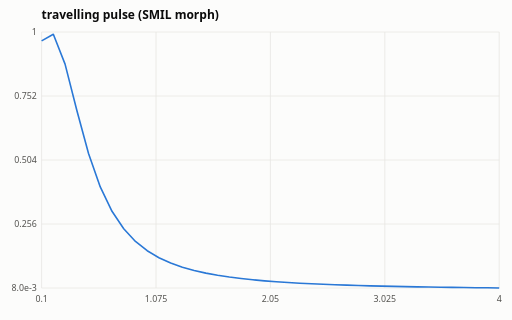
t = 0.00 s
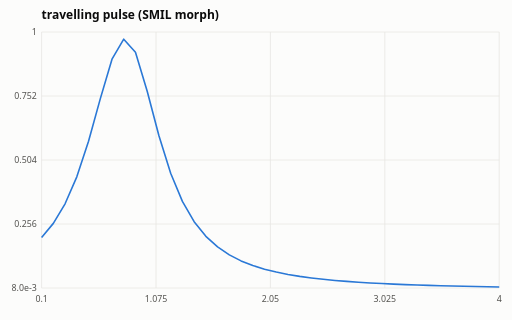
t = 0.67 s
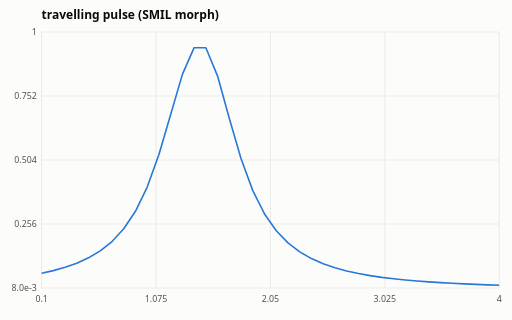
t = 1.33 s
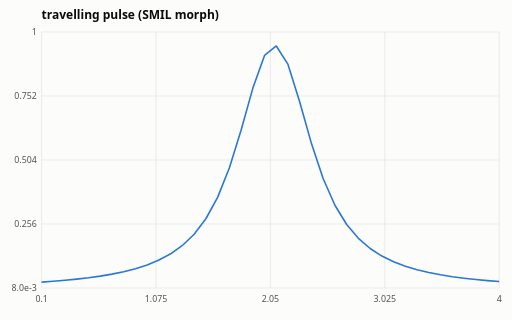
t = 2.00 s
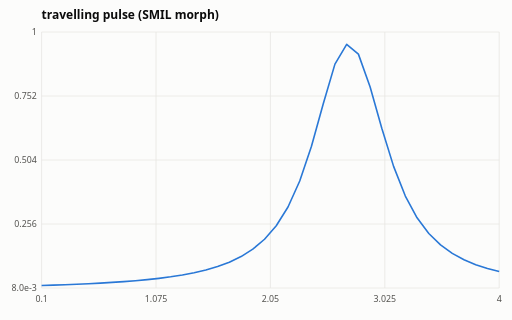
t = 2.67 s
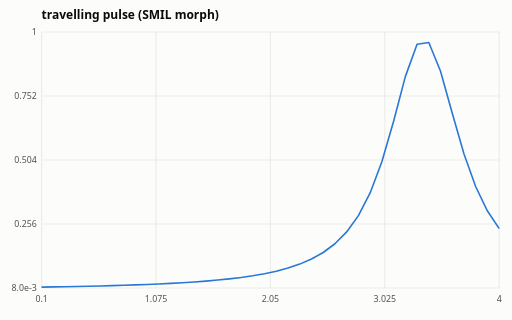
t = 3.33 s

The animated SVG that drew these frames (rendered in a browser with its animation timeline set to each time). Animation: 1 SMIL element (animate=1); one cycle of 4.00 s, repeats indefinitely.

<svg xmlns="http://www.w3.org/2000/svg" viewBox="0 0 640 400" font-family="system-ui, sans-serif">
<rect width="640" height="400" fill="#fcfcfb"/>
<text x="52" y="24" fill="#0b0b0b" font-size="15" font-weight="600">travelling pulse (SMIL morph)</text>
<line x1="52" y1="40" x2="52" y2="360" stroke="#e7e6e2" stroke-width="1"/>
<text x="52" y="378" fill="#52514e" font-size="11" text-anchor="middle">0.1</text>
<line x1="195" y1="40" x2="195" y2="360" stroke="#e7e6e2" stroke-width="1"/>
<text x="195" y="378" fill="#52514e" font-size="11" text-anchor="middle">1.075</text>
<line x1="338" y1="40" x2="338" y2="360" stroke="#e7e6e2" stroke-width="1"/>
<text x="338" y="378" fill="#52514e" font-size="11" text-anchor="middle">2.05</text>
<line x1="481" y1="40" x2="481" y2="360" stroke="#e7e6e2" stroke-width="1"/>
<text x="481" y="378" fill="#52514e" font-size="11" text-anchor="middle">3.025</text>
<line x1="624" y1="40" x2="624" y2="360" stroke="#e7e6e2" stroke-width="1"/>
<text x="624" y="378" fill="#52514e" font-size="11" text-anchor="middle">4</text>
<line x1="52" y1="360" x2="624" y2="360" stroke="#e7e6e2" stroke-width="1"/>
<text x="46" y="364" fill="#52514e" font-size="11" text-anchor="end">8.0e-3</text>
<line x1="52" y1="280" x2="624" y2="280" stroke="#e7e6e2" stroke-width="1"/>
<text x="46" y="284" fill="#52514e" font-size="11" text-anchor="end">0.256</text>
<line x1="52" y1="200" x2="624" y2="200" stroke="#e7e6e2" stroke-width="1"/>
<text x="46" y="204" fill="#52514e" font-size="11" text-anchor="end">0.504</text>
<line x1="52" y1="120" x2="624" y2="120" stroke="#e7e6e2" stroke-width="1"/>
<text x="46" y="124" fill="#52514e" font-size="11" text-anchor="end">0.752</text>
<line x1="52" y1="40" x2="624" y2="40" stroke="#e7e6e2" stroke-width="1"/>
<text x="46" y="44" fill="#52514e" font-size="11" text-anchor="end">1</text>
<polyline points="52,51.077 66.667,42.843 81.333,80.172 96,137.888 110.667,191.826 125.333,233.693 140,264.134 154.667,285.975 169.333,301.782 184,313.415 198.667,322.144 213.333,328.819 228,334.017 242.667,338.13 257.333,341.435 272,344.126 286.667,346.343 301.333,348.189 316,349.743 330.667,351.061 345.333,352.19 360,353.162 374.667,354.005 389.333,354.742 404,355.389 418.667,355.96 433.333,356.466 448,356.917 462.667,357.321 477.333,357.683 492,358.01 506.667,358.306 521.333,358.574 536,358.818 550.667,359.041 565.333,359.245 580,359.432 594.667,359.604 609.333,359.762 624,359.909 " fill="none" stroke="#2a78d6" stroke-width="2" stroke-linejoin="round"><animate attributeName="points" dur="4s" repeatCount="indefinite" values="52,51.077 66.667,42.843 81.333,80.172 96,137.888 110.667,191.826 125.333,233.693 140,264.134 154.667,285.975 169.333,301.782 184,313.415 198.667,322.144 213.333,328.819 228,334.017 242.667,338.13 257.333,341.435 272,344.126 286.667,346.343 301.333,348.189 316,349.743 330.667,351.061 345.333,352.19 360,353.162 374.667,354.005 389.333,354.742 404,355.389 418.667,355.96 433.333,356.466 448,356.917 462.667,357.321 477.333,357.683 492,358.01 506.667,358.306 521.333,358.574 536,358.818 550.667,359.041 565.333,359.245 580,359.432 594.667,359.604 609.333,359.762 624,359.909 ;52,137.888 66.667,80.172 81.333,42.843 96,51.077 110.667,98.66 125.333,156.988 140,207.187 154.667,244.977 169.333,272.229 184,291.809 198.667,306.05 213.333,316.598 228,324.564 242.667,330.693 257.333,335.493 272,339.311 286.667,342.392 301.333,344.912 316,346.995 330.667,348.737 345.333,350.206 360,351.457 374.667,352.529 389.333,353.456 404,354.262 418.667,354.967 433.333,355.587 448,356.135 462.667,356.622 477.333,357.057 492,357.446 506.667,357.796 521.333,358.112 536,358.398 550.667,358.658 565.333,358.894 580,359.111 594.667,359.309 609.333,359.49 624,359.658 ;52,221.126 66.667,175.054 81.333,118.213 96,63.899 110.667,40 125.333,63.899 140,118.213 154.667,175.054 169.333,221.126 184,255.087 198.667,279.478 213.333,297.055 228,309.913 242.667,319.498 257.333,326.782 272,332.421 286.667,336.861 301.333,340.41 316,343.288 330.667,345.649 345.333,347.61 360,349.254 374.667,350.645 389.333,351.832 404,352.853 418.667,353.737 433.333,354.507 448,355.182 462.667,355.777 477.333,356.304 492,356.772 506.667,357.191 521.333,357.567 536,357.905 550.667,358.21 565.333,358.487 580,358.739 594.667,358.969 609.333,359.179 624,359.371 ;52,272.229 66.667,244.977 81.333,207.187 96,156.988 110.667,98.66 125.333,51.077 140,42.843 154.667,80.172 169.333,137.888 184,191.826 198.667,233.693 213.333,264.134 228,285.975 242.667,301.782 257.333,313.415 272,322.144 286.667,328.819 301.333,334.017 316,338.13 330.667,341.435 345.333,344.126 360,346.343 374.667,348.189 389.333,349.743 404,351.061 418.667,352.19 433.333,353.162 448,354.005 462.667,354.742 477.333,355.389 492,355.96 506.667,356.466 521.333,356.917 536,357.321 550.667,357.683 565.333,358.01 580,358.306 594.667,358.574 609.333,358.818 624,359.041 ;52,301.782 66.667,285.975 81.333,264.134 96,233.693 110.667,191.826 125.333,137.888 140,80.172 154.667,42.843 169.333,51.077 184,98.66 198.667,156.988 213.333,207.187 228,244.977 242.667,272.229 257.333,291.809 272,306.05 286.667,316.598 301.333,324.564 316,330.693 330.667,335.493 345.333,339.311 360,342.392 374.667,344.912 389.333,346.995 404,348.737 418.667,350.206 433.333,351.457 448,352.529 462.667,353.456 477.333,354.262 492,354.967 506.667,355.587 521.333,356.135 536,356.622 550.667,357.057 565.333,357.446 580,357.796 594.667,358.112 609.333,358.398 624,358.658 ;52,319.498 66.667,309.913 81.333,297.055 96,279.478 110.667,255.087 125.333,221.126 140,175.054 154.667,118.213 169.333,63.899 184,40 198.667,63.899 213.333,118.213 228,175.054 242.667,221.126 257.333,255.087 272,279.478 286.667,297.055 301.333,309.913 316,319.498 330.667,326.782 345.333,332.421 360,336.861 374.667,340.41 389.333,343.288 404,345.649 418.667,347.61 433.333,349.254 448,350.645 462.667,351.832 477.333,352.853 492,353.737 506.667,354.507 521.333,355.182 536,355.777 550.667,356.304 565.333,356.772 580,357.191 594.667,357.567 609.333,357.905 624,358.21 ;52,330.693 66.667,324.564 81.333,316.598 96,306.05 110.667,291.809 125.333,272.229 140,244.977 154.667,207.187 169.333,156.988 184,98.66 198.667,51.077 213.333,42.843 228,80.172 242.667,137.888 257.333,191.826 272,233.693 286.667,264.134 301.333,285.975 316,301.782 330.667,313.415 345.333,322.144 360,328.819 374.667,334.017 389.333,338.13 404,341.435 418.667,344.126 433.333,346.343 448,348.189 462.667,349.743 477.333,351.061 492,352.19 506.667,353.162 521.333,354.005 536,354.742 550.667,355.389 565.333,355.96 580,356.466 594.667,356.917 609.333,357.321 624,357.683 ;52,338.13 66.667,334.017 81.333,328.819 96,322.144 110.667,313.415 125.333,301.782 140,285.975 154.667,264.134 169.333,233.693 184,191.826 198.667,137.888 213.333,80.172 228,42.843 242.667,51.077 257.333,98.66 272,156.988 286.667,207.187 301.333,244.977 316,272.229 330.667,291.809 345.333,306.05 360,316.598 374.667,324.564 389.333,330.693 404,335.493 418.667,339.311 433.333,342.392 448,344.912 462.667,346.995 477.333,348.737 492,350.206 506.667,351.457 521.333,352.529 536,353.456 550.667,354.262 565.333,354.967 580,355.587 594.667,356.135 609.333,356.622 624,357.057 ;52,343.288 66.667,340.41 81.333,336.861 96,332.421 110.667,326.782 125.333,319.498 140,309.913 154.667,297.055 169.333,279.478 184,255.087 198.667,221.126 213.333,175.054 228,118.213 242.667,63.899 257.333,40 272,63.899 286.667,118.213 301.333,175.054 316,221.126 330.667,255.087 345.333,279.478 360,297.055 374.667,309.913 389.333,319.498 404,326.782 418.667,332.421 433.333,336.861 448,340.41 462.667,343.288 477.333,345.649 492,347.61 506.667,349.254 521.333,350.645 536,351.832 550.667,352.853 565.333,353.737 580,354.507 594.667,355.182 609.333,355.777 624,356.304 ;52,346.995 66.667,344.912 81.333,342.392 96,339.311 110.667,335.493 125.333,330.693 140,324.564 154.667,316.598 169.333,306.05 184,291.809 198.667,272.229 213.333,244.977 228,207.187 242.667,156.988 257.333,98.66 272,51.077 286.667,42.843 301.333,80.172 316,137.888 330.667,191.826 345.333,233.693 360,264.134 374.667,285.975 389.333,301.782 404,313.415 418.667,322.144 433.333,328.819 448,334.017 462.667,338.13 477.333,341.435 492,344.126 506.667,346.343 521.333,348.189 536,349.743 550.667,351.061 565.333,352.19 580,353.162 594.667,354.005 609.333,354.742 624,355.389 ;52,349.743 66.667,348.189 81.333,346.343 96,344.126 110.667,341.435 125.333,338.13 140,334.017 154.667,328.819 169.333,322.144 184,313.415 198.667,301.782 213.333,285.975 228,264.134 242.667,233.693 257.333,191.826 272,137.888 286.667,80.172 301.333,42.843 316,51.077 330.667,98.66 345.333,156.988 360,207.187 374.667,244.977 389.333,272.229 404,291.809 418.667,306.05 433.333,316.598 448,324.564 462.667,330.693 477.333,335.493 492,339.311 506.667,342.392 521.333,344.912 536,346.995 550.667,348.737 565.333,350.206 580,351.457 594.667,352.529 609.333,353.456 624,354.262 ;52,351.832 66.667,350.645 81.333,349.254 96,347.61 110.667,345.649 125.333,343.288 140,340.41 154.667,336.861 169.333,332.421 184,326.782 198.667,319.498 213.333,309.913 228,297.055 242.667,279.478 257.333,255.087 272,221.126 286.667,175.054 301.333,118.213 316,63.899 330.667,40 345.333,63.899 360,118.213 374.667,175.054 389.333,221.126 404,255.087 418.667,279.478 433.333,297.055 448,309.913 462.667,319.498 477.333,326.782 492,332.421 506.667,336.861 521.333,340.41 536,343.288 550.667,345.649 565.333,347.61 580,349.254 594.667,350.645 609.333,351.832 624,352.853 ;52,353.456 66.667,352.529 81.333,351.457 96,350.206 110.667,348.737 125.333,346.995 140,344.912 154.667,342.392 169.333,339.311 184,335.493 198.667,330.693 213.333,324.564 228,316.598 242.667,306.05 257.333,291.809 272,272.229 286.667,244.977 301.333,207.187 316,156.988 330.667,98.66 345.333,51.077 360,42.843 374.667,80.172 389.333,137.888 404,191.826 418.667,233.693 433.333,264.134 448,285.975 462.667,301.782 477.333,313.415 492,322.144 506.667,328.819 521.333,334.017 536,338.13 550.667,341.435 565.333,344.126 580,346.343 594.667,348.189 609.333,349.743 624,351.061 ;52,354.742 66.667,354.005 81.333,353.162 96,352.19 110.667,351.061 125.333,349.743 140,348.189 154.667,346.343 169.333,344.126 184,341.435 198.667,338.13 213.333,334.017 228,328.819 242.667,322.144 257.333,313.415 272,301.782 286.667,285.975 301.333,264.134 316,233.693 330.667,191.826 345.333,137.888 360,80.172 374.667,42.843 389.333,51.077 404,98.66 418.667,156.988 433.333,207.187 448,244.977 462.667,272.229 477.333,291.809 492,306.05 506.667,316.598 521.333,324.564 536,330.693 550.667,335.493 565.333,339.311 580,342.392 594.667,344.912 609.333,346.995 624,348.737 ;52,355.777 66.667,355.182 81.333,354.507 96,353.737 110.667,352.853 125.333,351.832 140,350.645 154.667,349.254 169.333,347.61 184,345.649 198.667,343.288 213.333,340.41 228,336.861 242.667,332.421 257.333,326.782 272,319.498 286.667,309.913 301.333,297.055 316,279.478 330.667,255.087 345.333,221.126 360,175.054 374.667,118.213 389.333,63.899 404,40 418.667,63.899 433.333,118.213 448,175.054 462.667,221.126 477.333,255.087 492,279.478 506.667,297.055 521.333,309.913 536,319.498 550.667,326.782 565.333,332.421 580,336.861 594.667,340.41 609.333,343.288 624,345.649 ;52,356.622 66.667,356.135 81.333,355.587 96,354.967 110.667,354.262 125.333,353.456 140,352.529 154.667,351.457 169.333,350.206 184,348.737 198.667,346.995 213.333,344.912 228,342.392 242.667,339.311 257.333,335.493 272,330.693 286.667,324.564 301.333,316.598 316,306.05 330.667,291.809 345.333,272.229 360,244.977 374.667,207.187 389.333,156.988 404,98.66 418.667,51.077 433.333,42.843 448,80.172 462.667,137.888 477.333,191.826 492,233.693 506.667,264.134 521.333,285.975 536,301.782 550.667,313.415 565.333,322.144 580,328.819 594.667,334.017 609.333,338.13 624,341.435 ;52,357.321 66.667,356.917 81.333,356.466 96,355.96 110.667,355.389 125.333,354.742 140,354.005 154.667,353.162 169.333,352.19 184,351.061 198.667,349.743 213.333,348.189 228,346.343 242.667,344.126 257.333,341.435 272,338.13 286.667,334.017 301.333,328.819 316,322.144 330.667,313.415 345.333,301.782 360,285.975 374.667,264.134 389.333,233.693 404,191.826 418.667,137.888 433.333,80.172 448,42.843 462.667,51.077 477.333,98.66 492,156.988 506.667,207.187 521.333,244.977 536,272.229 550.667,291.809 565.333,306.05 580,316.598 594.667,324.564 609.333,330.693 624,335.493 ;52,357.905 66.667,357.567 81.333,357.191 96,356.772 110.667,356.304 125.333,355.777 140,355.182 154.667,354.507 169.333,353.737 184,352.853 198.667,351.832 213.333,350.645 228,349.254 242.667,347.61 257.333,345.649 272,343.288 286.667,340.41 301.333,336.861 316,332.421 330.667,326.782 345.333,319.498 360,309.913 374.667,297.055 389.333,279.478 404,255.087 418.667,221.126 433.333,175.054 448,118.213 462.667,63.899 477.333,40 492,63.899 506.667,118.213 521.333,175.054 536,221.126 550.667,255.087 565.333,279.478 580,297.055 594.667,309.913 609.333,319.498 624,326.782 ;52,358.398 66.667,358.112 81.333,357.796 96,357.446 110.667,357.057 125.333,356.622 140,356.135 154.667,355.587 169.333,354.967 184,354.262 198.667,353.456 213.333,352.529 228,351.457 242.667,350.206 257.333,348.737 272,346.995 286.667,344.912 301.333,342.392 316,339.311 330.667,335.493 345.333,330.693 360,324.564 374.667,316.598 389.333,306.05 404,291.809 418.667,272.229 433.333,244.977 448,207.187 462.667,156.988 477.333,98.66 492,51.077 506.667,42.843 521.333,80.172 536,137.888 550.667,191.826 565.333,233.693 580,264.134 594.667,285.975 609.333,301.782 624,313.415 ;52,358.818 66.667,358.574 81.333,358.306 96,358.01 110.667,357.683 125.333,357.321 140,356.917 154.667,356.466 169.333,355.96 184,355.389 198.667,354.742 213.333,354.005 228,353.162 242.667,352.19 257.333,351.061 272,349.743 286.667,348.189 301.333,346.343 316,344.126 330.667,341.435 345.333,338.13 360,334.017 374.667,328.819 389.333,322.144 404,313.415 418.667,301.782 433.333,285.975 448,264.134 462.667,233.693 477.333,191.826 492,137.888 506.667,80.172 521.333,42.843 536,51.077 550.667,98.66 565.333,156.988 580,207.187 594.667,244.977 609.333,272.229 624,291.809 ;52,359.179 66.667,358.969 81.333,358.739 96,358.487 110.667,358.21 125.333,357.905 140,357.567 154.667,357.191 169.333,356.772 184,356.304 198.667,355.777 213.333,355.182 228,354.507 242.667,353.737 257.333,352.853 272,351.832 286.667,350.645 301.333,349.254 316,347.61 330.667,345.649 345.333,343.288 360,340.41 374.667,336.861 389.333,332.421 404,326.782 418.667,319.498 433.333,309.913 448,297.055 462.667,279.478 477.333,255.087 492,221.126 506.667,175.054 521.333,118.213 536,63.899 550.667,40 565.333,63.899 580,118.213 594.667,175.054 609.333,221.126 624,255.087 ;52,359.49 66.667,359.309 81.333,359.111 96,358.894 110.667,358.658 125.333,358.398 140,358.112 154.667,357.796 169.333,357.446 184,357.057 198.667,356.622 213.333,356.135 228,355.587 242.667,354.967 257.333,354.262 272,353.456 286.667,352.529 301.333,351.457 316,350.206 330.667,348.737 345.333,346.995 360,344.912 374.667,342.392 389.333,339.311 404,335.493 418.667,330.693 433.333,324.564 448,316.598 462.667,306.05 477.333,291.809 492,272.229 506.667,244.977 521.333,207.187 536,156.988 550.667,98.66 565.333,51.077 580,42.843 594.667,80.172 609.333,137.888 624,191.826 ;52,359.762 66.667,359.604 81.333,359.432 96,359.245 110.667,359.041 125.333,358.818 140,358.574 154.667,358.306 169.333,358.01 184,357.683 198.667,357.321 213.333,356.917 228,356.466 242.667,355.96 257.333,355.389 272,354.742 286.667,354.005 301.333,353.162 316,352.19 330.667,351.061 345.333,349.743 360,348.189 374.667,346.343 389.333,344.126 404,341.435 418.667,338.13 433.333,334.017 448,328.819 462.667,322.144 477.333,313.415 492,301.782 506.667,285.975 521.333,264.134 536,233.693 550.667,191.826 565.333,137.888 580,80.172 594.667,42.843 609.333,51.077 624,98.66 ;52,360 66.667,359.861 81.333,359.711 96,359.548 110.667,359.371 125.333,359.179 140,358.969 154.667,358.739 169.333,358.487 184,358.21 198.667,357.905 213.333,357.567 228,357.191 242.667,356.772 257.333,356.304 272,355.777 286.667,355.182 301.333,354.507 316,353.737 330.667,352.853 345.333,351.832 360,350.645 374.667,349.254 389.333,347.61 404,345.649 418.667,343.288 433.333,340.41 448,336.861 462.667,332.421 477.333,326.782 492,319.498 506.667,309.913 521.333,297.055 536,279.478 550.667,255.087 565.333,221.126 580,175.054 594.667,118.213 609.333,63.899 624,40 "/></polyline>
</svg>
